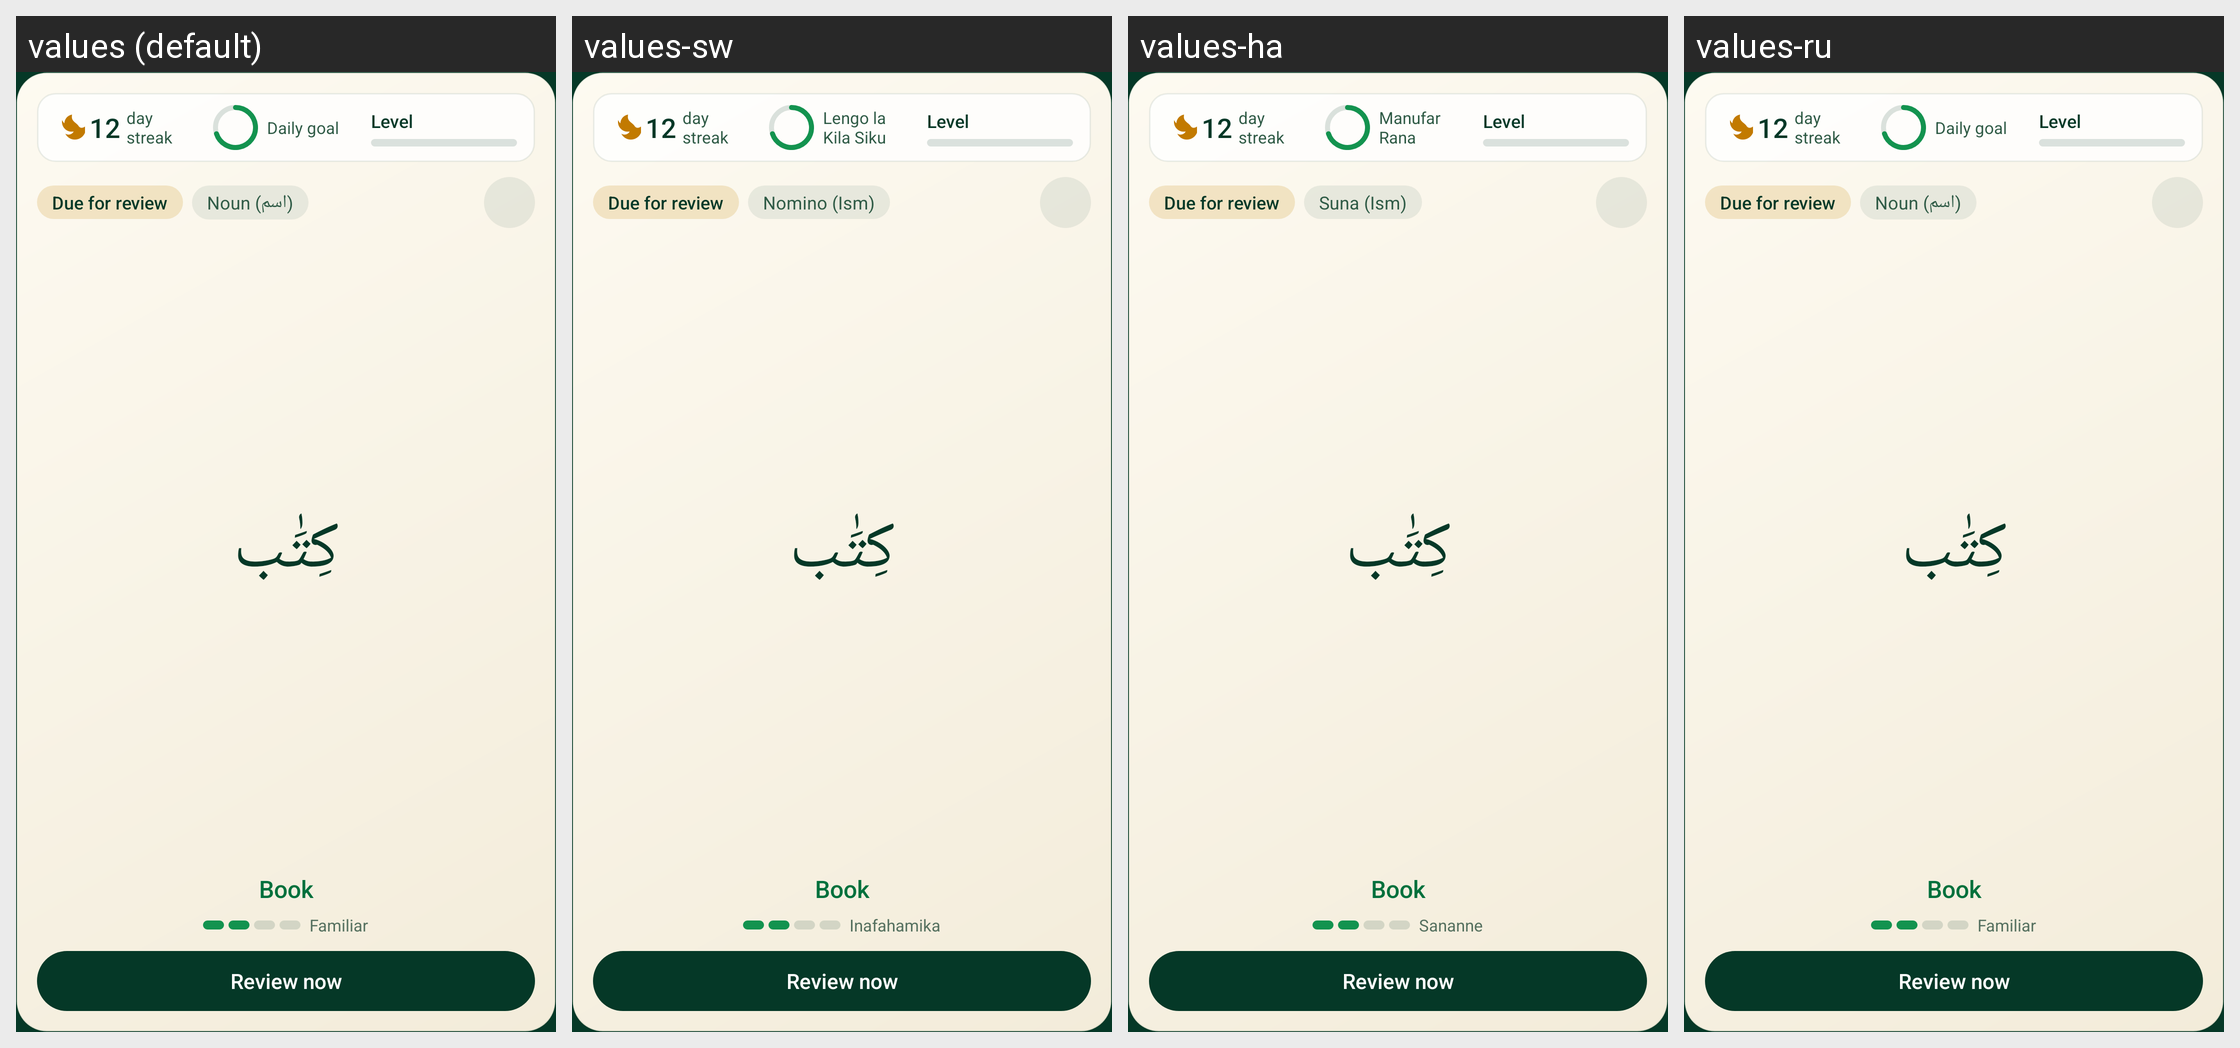

Locale-by-locale string values for the Android screen shown in this grid:
Android screen res/layout/widget_combined_large.xml rendered under 4 locales, left to right: values (default), values-sw, values-ha, values-ru. Device: Nexus 5 (rendered at 1080×1920; each locale shown at half size, 540×960, under a caption strip naming it); theme Theme.QuranicWords.
Other locales in the repository, not shown: values-bn, values-de, values-fa, values-fr, values-hi, values-id, values-in, values-ms, values-sq, values-tr, values-ur, values-zh.
Strings drawn on this screen, with the default value and each locale's value (text and hints the layout hard-codes, and strings that could not be matched under every locale, appear in the picture but are not listed):

widget_streak_label
  values: day streak
  values-sw: day streak  [not translated; the default value is used]
  values-ha: day streak  [not translated; the default value is used]
  values-ru: day streak  [not translated; the default value is used]

widget_daily_goal_label
  values: Daily goal
  values-sw: Lengo la Kila Siku
  values-ha: Manufar Rana
  values-ru: Daily goal  [not translated; the default value is used]

widget_level_word
  values: Level
  values-sw: Level  [not translated; the default value is used]
  values-ha: Level  [not translated; the default value is used]
  values-ru: Level  [not translated; the default value is used]

widget_status_due
  values: Due for review
  values-sw: Due for review  [not translated; the default value is used]
  values-ha: Due for review  [not translated; the default value is used]
  values-ru: Due for review  [not translated; the default value is used]

word_category_noun
  values: Noun (اسم)
  values-sw: Nomino (Ism)
  values-ha: Suna (Ism)
  values-ru: Noun (اسم)  [not translated; the default value is used]

widget_preview_meaning
  values: Book
  values-sw: Book  [not translated; the default value is used]
  values-ha: Book  [not translated; the default value is used]
  values-ru: Book  [not translated; the default value is used]

widget_review_now
  values: Review now
  values-sw: Review now  [not translated; the default value is used]
  values-ha: Review now  [not translated; the default value is used]
  values-ru: Review now  [not translated; the default value is used]

word_strength_familiar
  values: Familiar
  values-sw: Inafahamika
  values-ha: Sananne
  values-ru: Familiar  [not translated; the default value is used]
